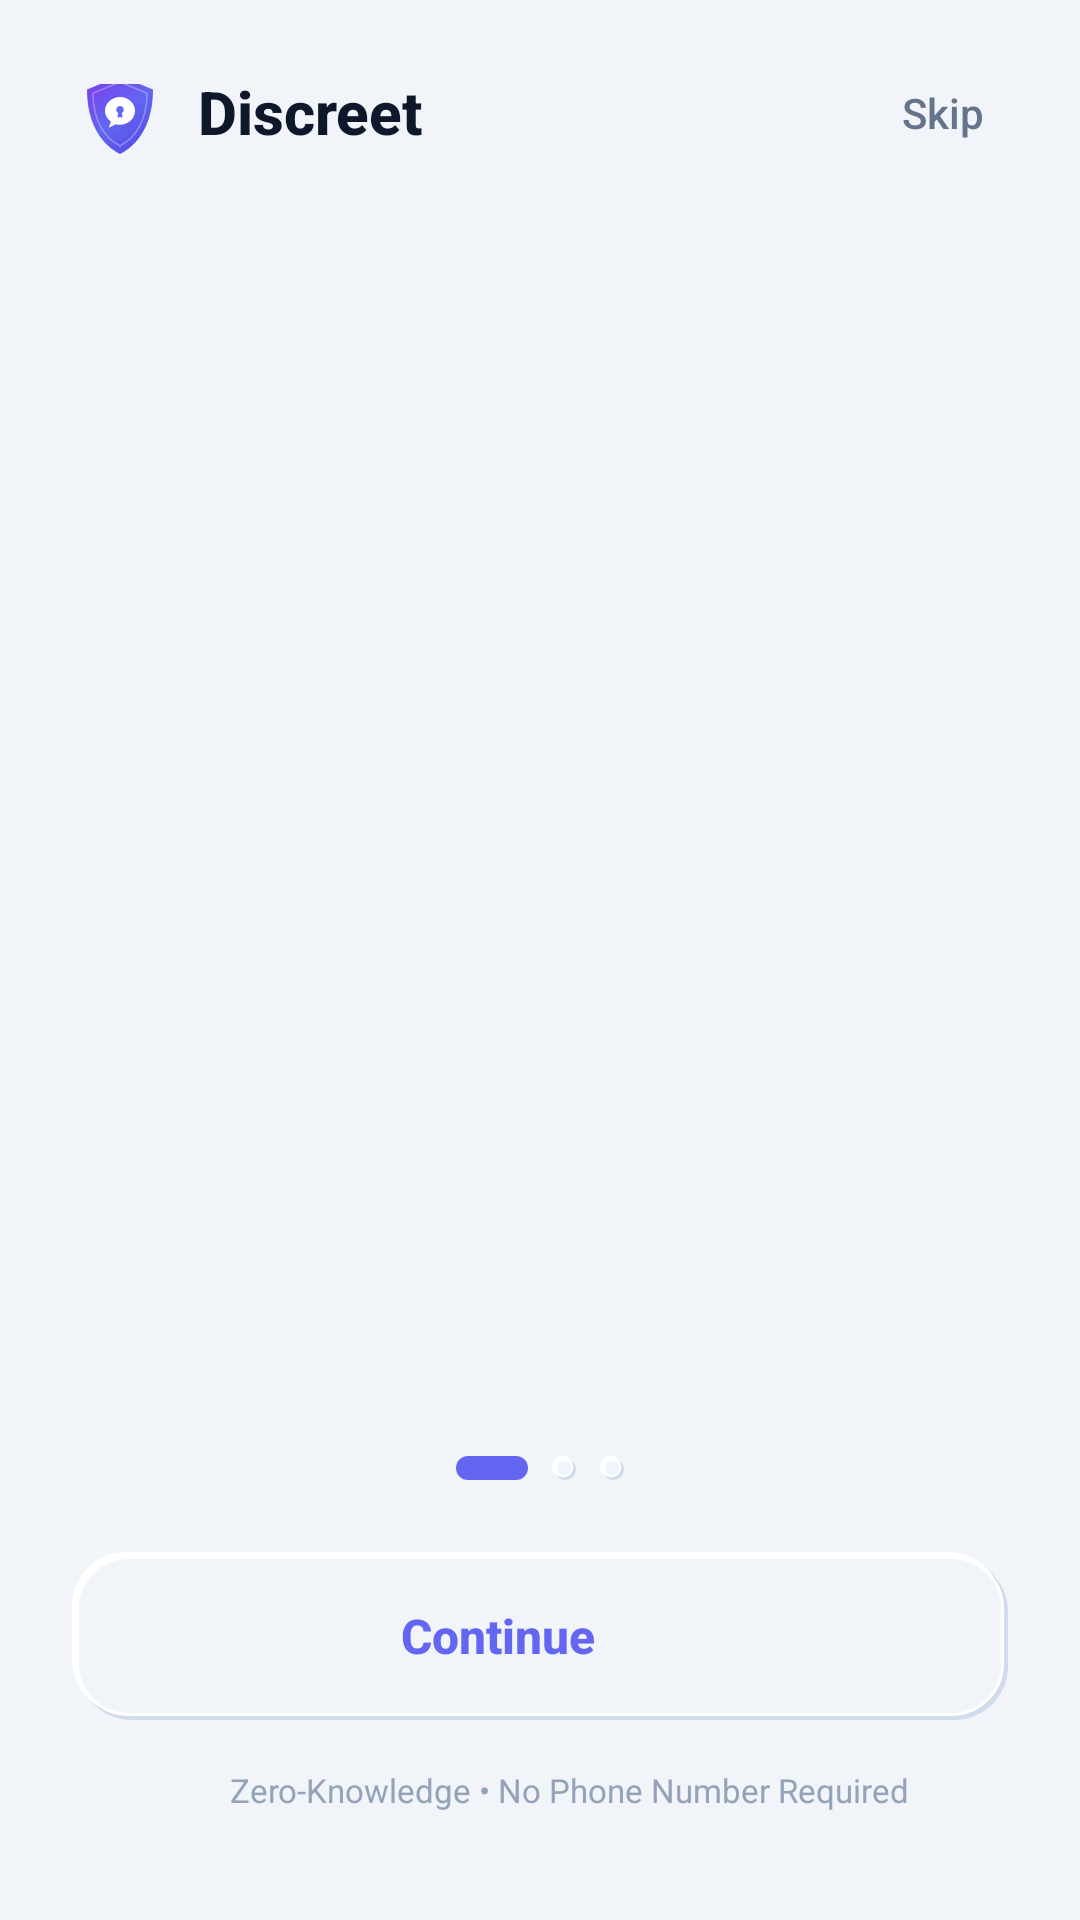

The Android layout XML behind this screen, and the referenced resources:
<!-- AndroidManifest.xml: application theme Theme.ChatApplication -->
<!-- res/layout/activity_onboarding.xml -->
<?xml version="1.0" encoding="utf-8"?>
<layout xmlns:android="http://schemas.android.com/apk/res/android"
    xmlns:app="http://schemas.android.com/apk/res-auto"
    xmlns:tools="http://schemas.android.com/tools">

    <RelativeLayout
        android:layout_width="match_parent"
        android:layout_height="match_parent"
        android:background="@color/neu_background">

        
        
        
        <RelativeLayout
            android:id="@+id/layout_header"
            android:layout_width="match_parent"
            android:layout_height="wrap_content"
            android:layout_alignParentTop="true"
            android:paddingHorizontal="24dp"
            android:paddingTop="28dp"
            android:paddingBottom="12dp">

            <LinearLayout
                android:layout_width="wrap_content"
                android:layout_height="wrap_content"
                android:layout_alignParentStart="true"
                android:layout_centerVertical="true"
                android:gravity="center_vertical"
                android:orientation="horizontal">

                <ImageView
                    android:layout_width="32dp"
                    android:layout_height="32dp"
                    android:src="@drawable/ic_discreet_logo" />

                <TextView
                    android:layout_width="wrap_content"
                    android:layout_height="wrap_content"
                    android:layout_marginStart="10dp"
                    android:fontFamily="sans-serif-medium"
                    android:text="Discreet"
                    android:textColor="@color/neu_text_primary"
                    android:textSize="20sp"
                    android:textStyle="bold" />
            </LinearLayout>

            <TextView
                android:id="@+id/btn_skip"
                android:layout_width="wrap_content"
                android:layout_height="wrap_content"
                android:layout_alignParentEnd="true"
                android:layout_centerVertical="true"
                android:background="?attr/selectableItemBackgroundBorderless"
                android:clickable="true"
                android:focusable="true"
                android:fontFamily="sans-serif-medium"
                android:padding="8dp"
                android:text="Skip"
                android:textColor="@color/neu_text_secondary"
                android:textSize="14sp" />
        </RelativeLayout>


        
        
        
        <androidx.viewpager2.widget.ViewPager2
            android:id="@+id/view_pager_onboarding"
            android:layout_width="match_parent"
            android:layout_height="0dp"
            android:layout_above="@id/layout_bottom_controls"
            android:layout_below="@id/layout_header" />


        
        
        
        <LinearLayout
            android:id="@+id/layout_bottom_controls"
            android:layout_width="match_parent"
            android:layout_height="wrap_content"
            android:layout_alignParentBottom="true"
            android:gravity="center_horizontal"
            android:orientation="vertical"
            android:paddingHorizontal="24dp"
            android:paddingBottom="36dp">

            
            <LinearLayout
                android:id="@+id/layout_indicators"
                android:layout_width="wrap_content"
                android:layout_height="wrap_content"
                android:layout_marginBottom="24dp"
                android:gravity="center"
                android:orientation="horizontal">

                <View
                    android:id="@+id/dot_0"
                    android:layout_width="24dp"
                    android:layout_height="8dp"
                    android:layout_marginHorizontal="4dp"
                    android:background="@drawable/bg_neu_chip_active" />

                <View
                    android:id="@+id/dot_1"
                    android:layout_width="8dp"
                    android:layout_height="8dp"
                    android:layout_marginHorizontal="4dp"
                    android:background="@drawable/bg_neu_chip_inactive" />

                <View
                    android:id="@+id/dot_2"
                    android:layout_width="8dp"
                    android:layout_height="8dp"
                    android:layout_marginHorizontal="4dp"
                    android:background="@drawable/bg_neu_chip_inactive" />
            </LinearLayout>

            
            <FrameLayout
                android:id="@+id/btn_next"
                android:layout_width="match_parent"
                android:layout_height="56dp"
                android:background="@drawable/bg_neu_button_selector"
                android:clickable="true"
                android:focusable="true">

                <LinearLayout
                    android:layout_width="wrap_content"
                    android:layout_height="wrap_content"
                    android:layout_gravity="center"
                    android:gravity="center_vertical"
                    android:orientation="horizontal">

                    <TextView
                        android:id="@+id/tv_btn_next"
                        android:layout_width="wrap_content"
                        android:layout_height="wrap_content"
                        android:fontFamily="sans-serif-medium"
                        android:text="Continue"
                        android:textColor="@color/neu_accent"
                        android:textSize="16sp"
                        android:textStyle="bold" />

                    <ImageView
                        android:id="@+id/img_btn_arrow"
                        android:layout_width="20dp"
                        android:layout_height="20dp"
                        android:layout_marginStart="8dp"
                        android:src="@drawable/ic_baseline_chevron_right_24"
                        app:tint="@color/neu_accent" />
                </LinearLayout>
            </FrameLayout>

            
            <LinearLayout
                android:layout_width="wrap_content"
                android:layout_height="wrap_content"
                android:layout_marginTop="16dp"
                android:gravity="center_vertical"
                android:orientation="horizontal">

                <ImageView
                    android:layout_width="14dp"
                    android:layout_height="14dp"
                    android:src="@drawable/ic_baseline_security_24"
                    app:tint="@color/neu_text_muted" />

                <TextView
                    android:layout_width="wrap_content"
                    android:layout_height="wrap_content"
                    android:layout_marginStart="6dp"
                    android:fontFamily="sans-serif"
                    android:text="Zero-Knowledge • No Phone Number Required"
                    android:textColor="@color/neu_text_muted"
                    android:textSize="11sp" />
            </LinearLayout>

        </LinearLayout>

    </RelativeLayout>
</layout>
<!-- resources referenced by this layout -->
<resources>
  <color name="neu_accent">#6366F1</color>
  <color name="neu_background">#F1F4F9</color>
  <color name="neu_text_muted">#94A3B8</color>
  <color name="neu_text_primary">#0F172A</color>
  <color name="neu_text_secondary">#64748B</color>
  <!-- drawable bg_neu_button_selector (drawable) -->
  <?xml version="1.0" encoding="utf-8"?>
  <selector xmlns:android="http://schemas.android.com/apk/res/android">
      <item android:state_pressed="true" android:drawable="@drawable/bg_neu_button_pressed" />
      <item android:state_focused="true" android:drawable="@drawable/bg_neu_button_pressed" />
      <item android:drawable="@drawable/bg_neu_button_raised" />
  </selector>
  <!-- drawable bg_neu_chip_active (drawable) -->
  <?xml version="1.0" encoding="utf-8"?>
  <shape xmlns:android="http://schemas.android.com/apk/res/android"
      android:shape="rectangle">
      <solid android:color="@color/neu_accent" />
      <corners android:radius="20dp" />
      <padding
          android:left="14dp"
          android:top="8dp"
          android:right="14dp"
          android:bottom="8dp" />
  </shape>
  <!-- drawable bg_neu_chip_inactive (drawable) -->
  <?xml version="1.0" encoding="utf-8"?>
  <layer-list xmlns:android="http://schemas.android.com/apk/res/android">
      <item android:top="1dp" android:left="1dp" android:right="0dp" android:bottom="0dp">
          <shape android:shape="rectangle">
              <solid android:color="@color/neu_dark_shadow" />
              <corners android:radius="20dp" />
          </shape>
      </item>
      <item android:top="0dp" android:left="0dp" android:right="1dp" android:bottom="1dp">
          <shape android:shape="rectangle">
              <solid android:color="@color/neu_light_shadow" />
              <corners android:radius="20dp" />
          </shape>
      </item>
      <item android:top="1dp" android:left="1dp" android:right="1dp" android:bottom="1dp">
          <shape android:shape="rectangle">
              <solid android:color="@color/neu_surface" />
              <stroke android:width="0.5dp" android:color="#FFFFFF" />
              <corners android:radius="19dp" />
          </shape>
      </item>
  </layer-list>
  <style name="Theme.ChatApplication" parent="Theme.Material3.Light.NoActionBar">
          <item name="android:statusBarColor">@color/neu_background</item>
          <item name="android:windowLightStatusBar" tools:targetApi="m">true</item>
          <item name="android:windowBackground">@color/neu_background</item>
          <item name="android:navigationBarColor">@color/neu_background</item>
          <item name="android:windowLightNavigationBar" tools:targetApi="o_mr1">true</item>
  
          
          <item name="colorPrimary">@color/neu_accent</item>
          <item name="colorPrimaryDark">@color/neu_accent_dark</item>
          <item name="colorAccent">@color/neu_accent</item>
          <item name="colorSurface">@color/neu_surface</item>
          <item name="colorOnSurface">@color/neu_text_primary</item>
          <item name="colorSurfaceVariant">@color/neu_surface_variant</item>
      </style>
  <!-- drawable bg_neu_button_pressed (drawable) -->
  <?xml version="1.0" encoding="utf-8"?>
  <layer-list xmlns:android="http://schemas.android.com/apk/res/android">
      
      <item>
          <shape android:shape="rectangle">
              <solid android:color="@color/neu_inset_shadow" />
              <corners android:radius="18dp" />
          </shape>
      </item>
      
      <item android:top="2dp" android:left="2dp" android:right="1dp" android:bottom="1dp">
          <shape android:shape="rectangle">
              <solid android:color="@color/neu_surface" />
              <corners android:radius="17dp" />
          </shape>
      </item>
  </layer-list>
  <color name="neu_dark_shadow">#D0DBEB</color>
  <color name="neu_light_shadow">#FFFFFF</color>
  <color name="neu_surface">#F1F4F9</color>
  <color name="neu_accent_dark">#4F46E5</color>
  <color name="neu_surface_variant">#E8EDF5</color>
  <color name="neu_inset_shadow">#DDE4F0</color>
</resources>
